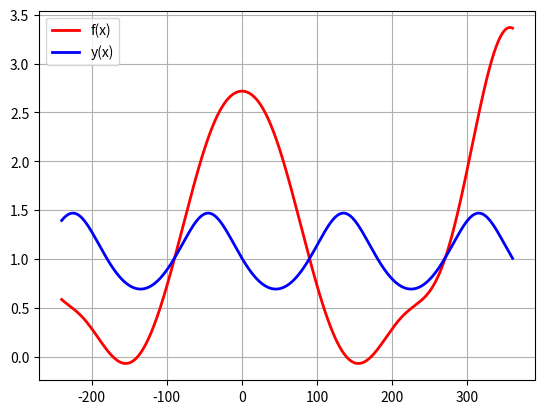

Write the Python code that produced this figure.
import numpy as np
import matplotlib.pyplot as plt
from math import sin
from math import cos
from math import e
from math import log
from math import radians


def fx(x):
    x = radians(x)
    s = sin(0.8 * x)
    return (e**cos(x)) + log(s**2 + 1) * cos(x)


def yx(x):
    x = radians(x)
    return -log((cos(x) + sin(x))**2 + 1.7) + 2

# arg values and func values 
xlist = list(np.linspace(-240, 360, (360 - (-240)) + 1))
flist = [fx(x) for x in xlist]
ylist = [yx(x) for x in xlist]

# build lines
line_f = plt.plot(xlist, flist, label='f(x)')
line_y = plt.plot(xlist, ylist, label='y(x)')

# styles
plt.setp(line_f, color='red', linewidth=2)
plt.setp(line_y, color='blue', linewidth=2)

# show legend
plt.legend(loc='best')
plt.grid(True)

# show
plt.show()